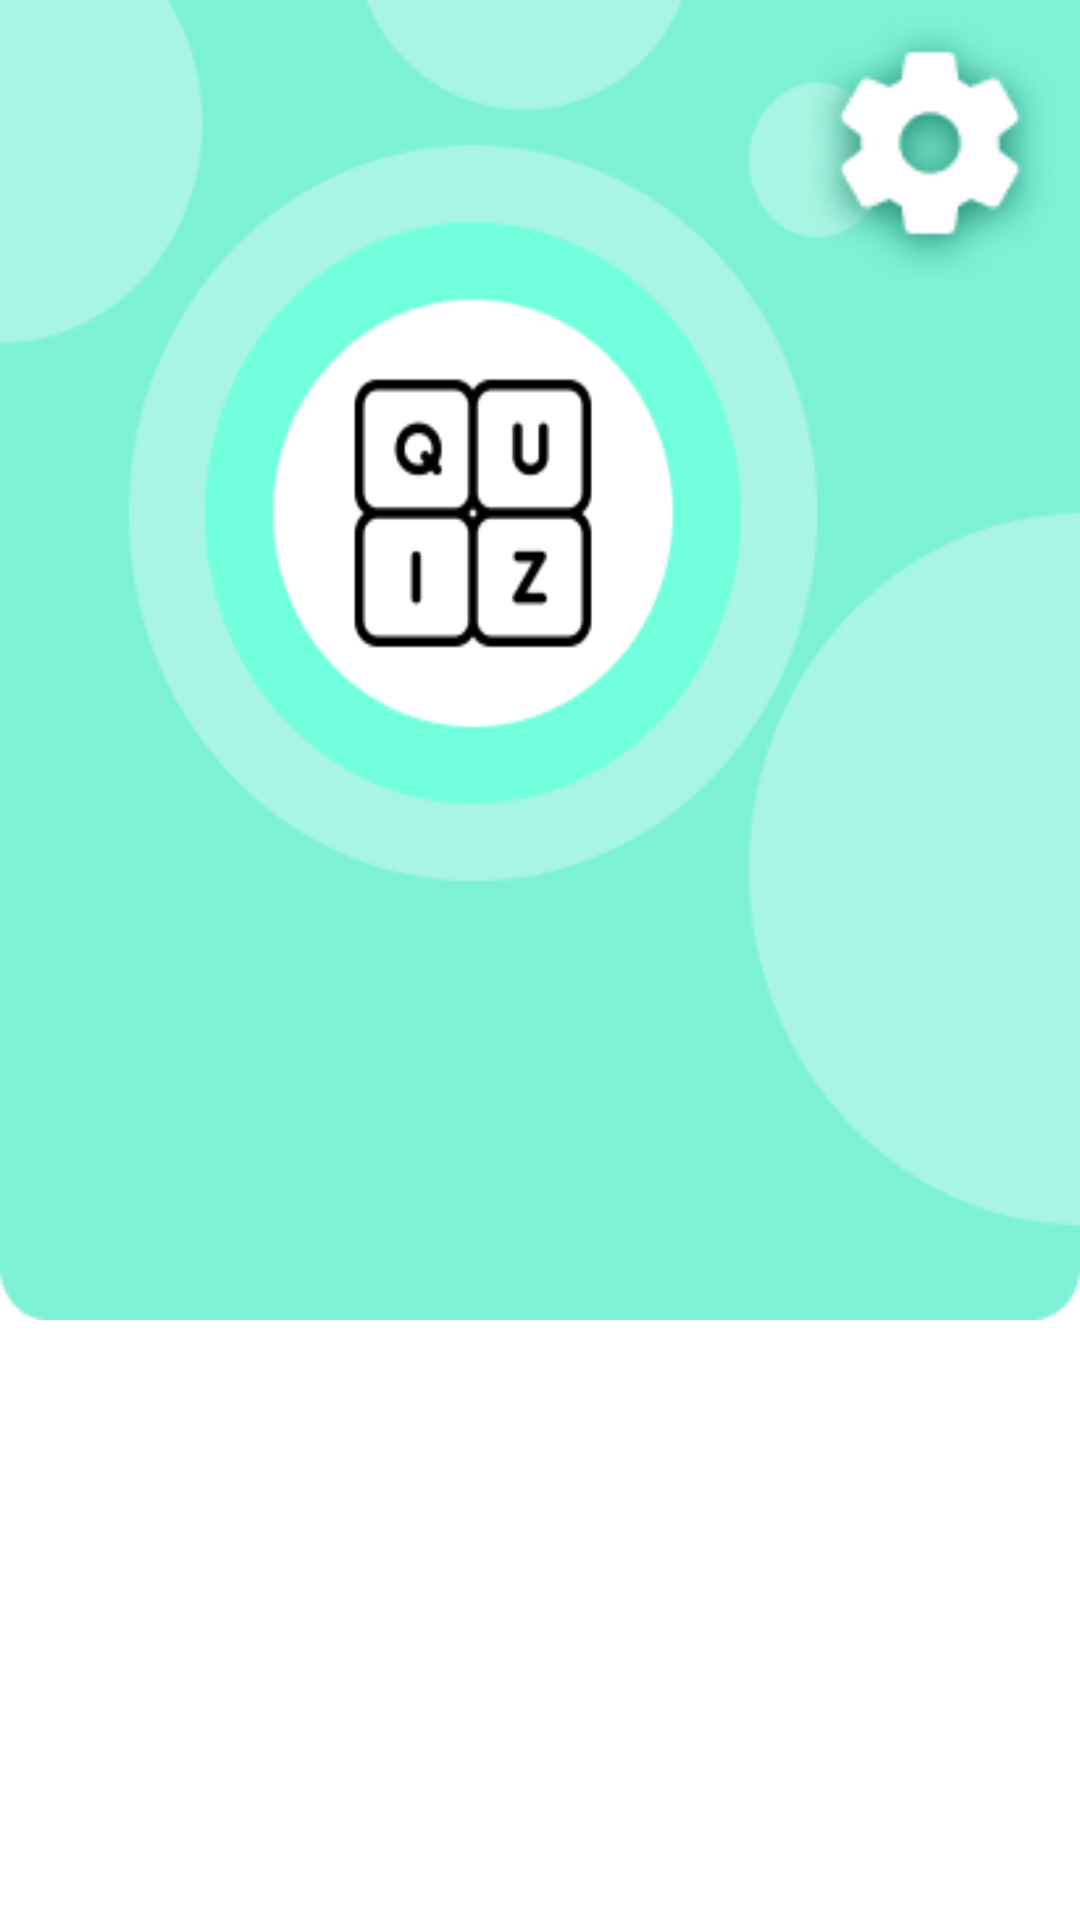

This screen was rendered from an Android layout file. Write that file and the resources it references.
<!-- AndroidManifest.xml: application theme Theme.QuizProjectApp -->
<!-- res/layout/fragment_main.xml -->
<?xml version="1.0" encoding="utf-8"?>
<androidx.constraintlayout.widget.ConstraintLayout xmlns:android="http://schemas.android.com/apk/res/android"
    xmlns:tools="http://schemas.android.com/tools"
    android:layout_width="match_parent"
    android:layout_height="match_parent"
    android:background="@color/bac_constrain"
    xmlns:app="http://schemas.android.com/apk/res-auto"
    tools:context=".fragment.MainFragment">
    
    <androidx.constraintlayout.widget.ConstraintLayout
        android:id="@+id/const_1"
        android:layout_width="match_parent"
        android:layout_height="440dp"
        app:layout_constraintTop_toTopOf="parent"
        app:layout_constraintStart_toStartOf="parent"
        app:layout_constraintEnd_toEndOf="parent"
        android:background="@drawable/background_design"
        >

        <ImageView
            android:id="@+id/img_setting"
            android:layout_width="100dp"
            android:layout_height="100dp"
            app:layout_constraintTop_toTopOf="parent"
            app:layout_constraintEnd_toEndOf="parent"
            android:src="@drawable/img_setting"
            />


    </androidx.constraintlayout.widget.ConstraintLayout>


   <androidx.recyclerview.widget.RecyclerView
       android:id="@+id/rv"
       android:layout_width="match_parent"
       android:layout_height="0dp"
       app:layout_constraintTop_toTopOf="parent"
       app:layout_constraintStart_toStartOf="parent"
       app:layout_constraintEnd_toEndOf="parent"
       app:layout_constraintBottom_toBottomOf="parent"
       tools:listitem="@layout/item_main"
       android:layout_marginTop="306dp"
       app:layoutManager="androidx.recyclerview.widget.LinearLayoutManager"
       android:orientation="vertical"
       />


</androidx.constraintlayout.widget.ConstraintLayout>
<!-- res/layout/item_main.xml (included above) -->
<?xml version="1.0" encoding="utf-8"?>
<androidx.constraintlayout.widget.ConstraintLayout xmlns:android="http://schemas.android.com/apk/res/android"
    android:layout_width="match_parent"
    android:layout_height="160dp"
    xmlns:app="http://schemas.android.com/apk/res-auto">


    <androidx.cardview.widget.CardView
        android:id="@+id/card_c"
        android:layout_width="300dp"
        android:layout_height="130dp"
        app:layout_constraintTop_toTopOf="parent"
        app:layout_constraintStart_toStartOf="parent"
        app:layout_constraintEnd_toEndOf="parent"
        android:backgroundTint="@color/white"
        android:layout_marginTop="20dp"
        app:cardCornerRadius="12dp"
        >

        <ImageView
            android:id="@+id/img_c"
            android:layout_width="80dp"
            android:layout_height="80dp"
            android:src="@drawable/java"
            android:layout_marginTop="24dp"
            android:layout_marginStart="60dp"
            />

        <TextView
            android:id="@+id/tv_c"
            android:layout_width="wrap_content"
            android:layout_height="wrap_content"
            android:text="@string/java"
            android:textSize="30sp"
            android:textColor="@color/color_text"
            android:fontFamily="@font/poppins"
            android:layout_gravity="end"
            android:layout_marginTop="42dp"
            android:layout_marginEnd="50dp"
            />

    </androidx.cardview.widget.CardView>


</androidx.constraintlayout.widget.ConstraintLayout>
<!-- resources referenced by this layout -->
<resources>
  <color name="bac_constrain">#EEFFFFFF</color>
  <color name="color_text">#5B1CAE</color>
  <color name="white">#FFFFFFFF</color>
  <!-- drawable background_design: png bitmap (drawable, 16887 bytes) -->
  <!-- drawable img_setting: png bitmap (drawable, 9663 bytes) -->
  <string name="java">Java</string>
  <style name="Theme.QuizProjectApp" parent="Theme.MaterialComponents.DayNight.NoActionBar">
  
          <item name="colorOnSecondary">@color/black</item>
          
          <item name="android:statusBarColor">?attr/colorPrimaryVariant</item>
          
      </style>
  <color name="black">#FF000000</color>
</resources>
